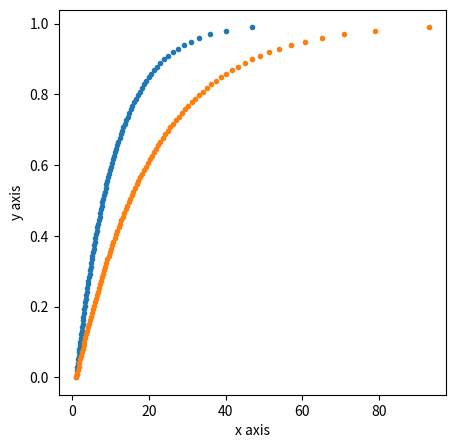

Recreate this plot in Python.
import numpy as np
import matplotlib.pyplot as plt
τ = 10
y = np.linspace(0.0001, 1, 100)
x1 = 1 - τ * np.log(1 - y)
x2 = 1 - 2 * τ * np.log(1 - y)

fig2 = plt.figure('fig2', figsize=(5, 5))
ax2 = fig2.add_subplot(1, 1, 1)
ax2.set_xlabel('x axis')
ax2.set_ylabel('y axis')
plt.plot(x1, y, '.')
plt.plot(x2, y, '.')
plt.show()
